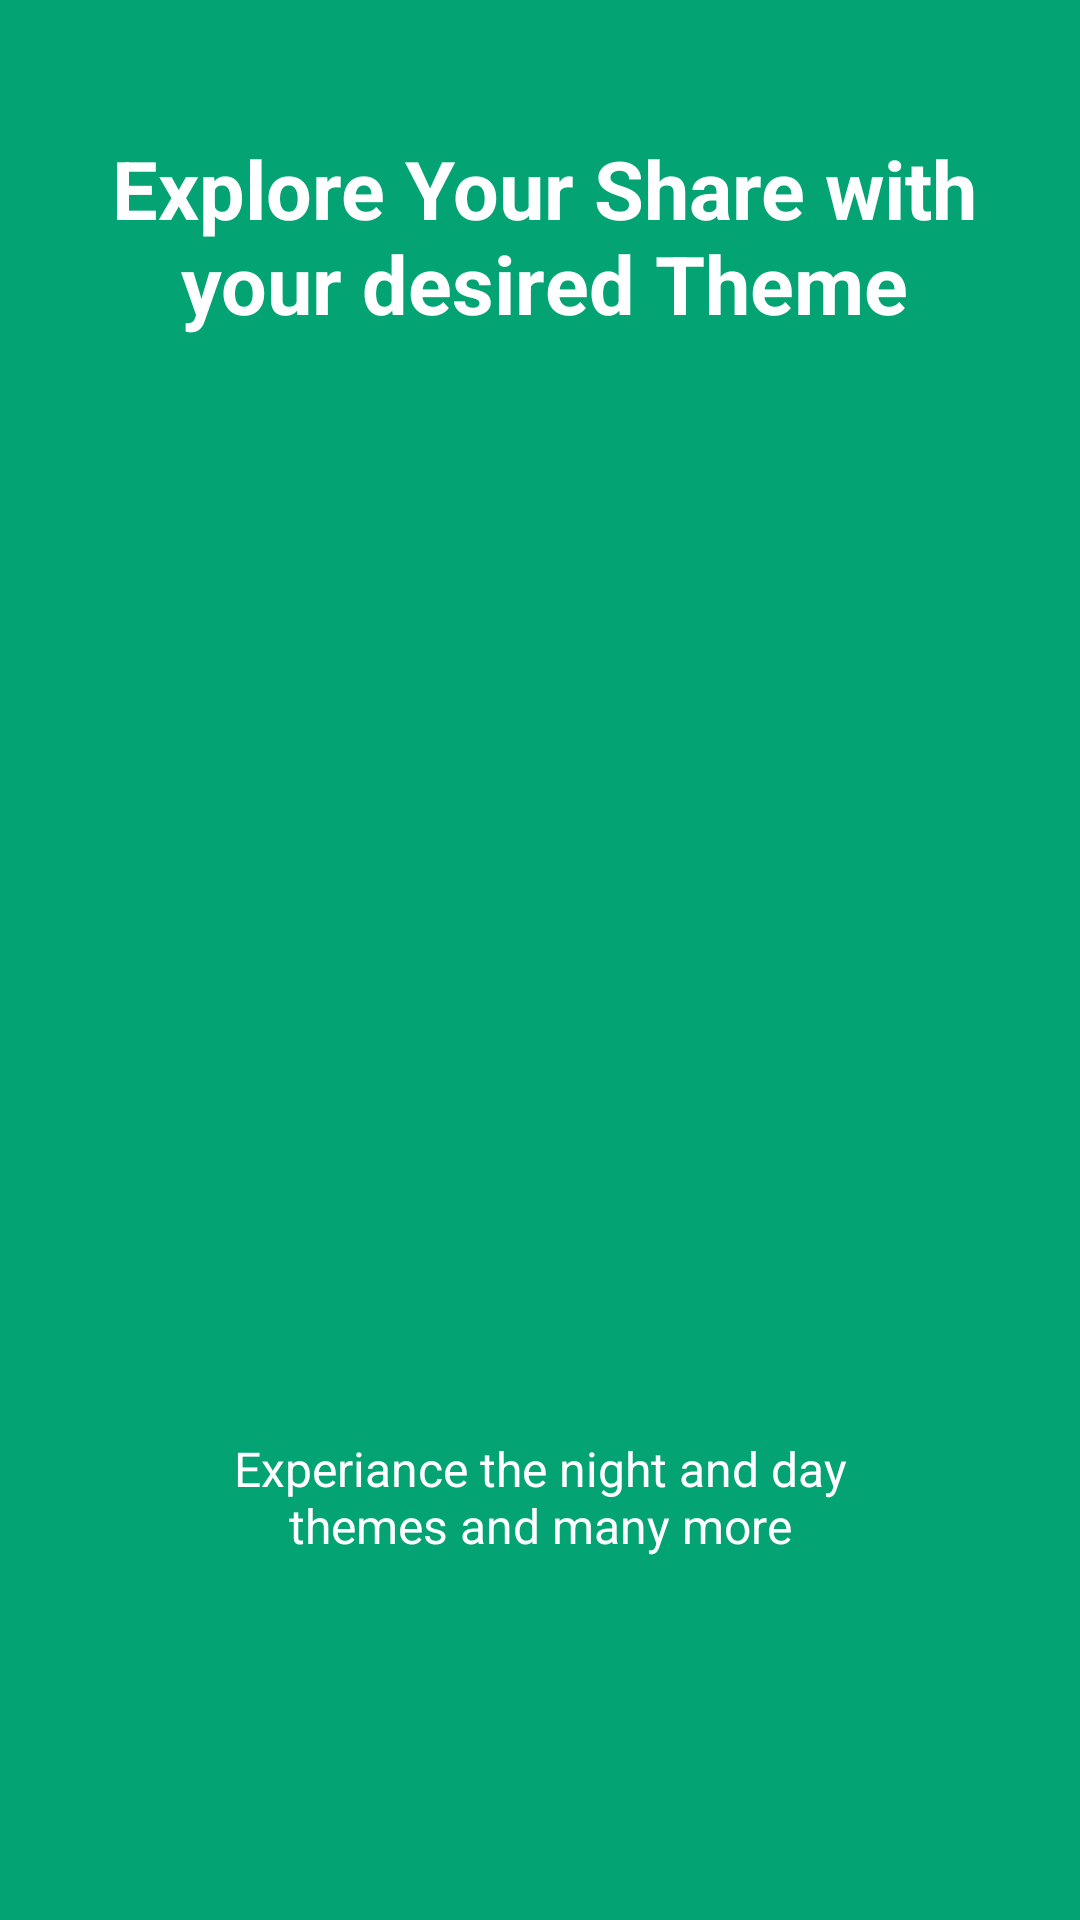

The Android layout XML behind this screen, and the referenced resources:
<!-- AndroidManifest.xml: application theme AppTheme -->
<!-- res/layout/app_intro_2.xml -->
<?xml version="1.0" encoding="utf-8"?>
<LinearLayout xmlns:android="http://schemas.android.com/apk/res/android"
    android:id="@+id/main_layout"
    android:layout_width="fill_parent"
    android:layout_height="fill_parent"
    android:layout_weight="10"
    android:background="#03a373"
    android:orientation="vertical">

    <TextView
        android:layout_width="wrap_content"
        android:layout_height="0dp"
        android:layout_gravity="center"
        android:layout_weight="3"
        android:gravity="center"
        android:paddingLeft="32dp"
        android:paddingRight="29dp"
        android:text="Explore Your Share with your desired Theme"
        android:textColor="#ffffff"
        android:textSize="27sp"
        android:textStyle="bold" />

    <LinearLayout
        android:layout_width="fill_parent"
        android:layout_height="0dp"
        android:layout_weight="5"
        android:gravity="center"
        android:orientation="vertical">

        <ImageView
            android:layout_width="wrap_content"
            android:layout_height="wrap_content"
            android:layout_gravity="center"
            android:paddingLeft="16dp"
            android:paddingRight="16dp"
            android:src="@drawable/intro2" />
    </LinearLayout>

    <TextView
        android:layout_width="wrap_content"
        android:layout_height="0dp"
        android:layout_gravity="center"
        android:layout_weight="3"
        android:gravity="center"
        android:paddingLeft="64dp"
        android:paddingRight="64dp"
        android:text="Experiance the night and day themes and many more"
        android:textColor="#ffffff"
        android:textSize="16sp" />

    <TextView
        android:layout_width="fill_parent"
        android:layout_height="62dp" />
</LinearLayout>
<!-- resources referenced by this layout -->
<resources>
  <style name="AppTheme" parent="Theme.AppCompat.Light.DarkActionBar">
          
          <item name="colorPrimary">@color/colorPrimary</item>
          <item name="colorPrimaryDark">@color/colorPrimaryDark</item>
          <item name="colorAccent">@color/colorAccent</item>
      </style>
  <color name="colorPrimary">#3F51B5</color>
  <color name="colorPrimaryDark">#303F9F</color>
  <color name="colorAccent">#FF4081</color>
</resources>
